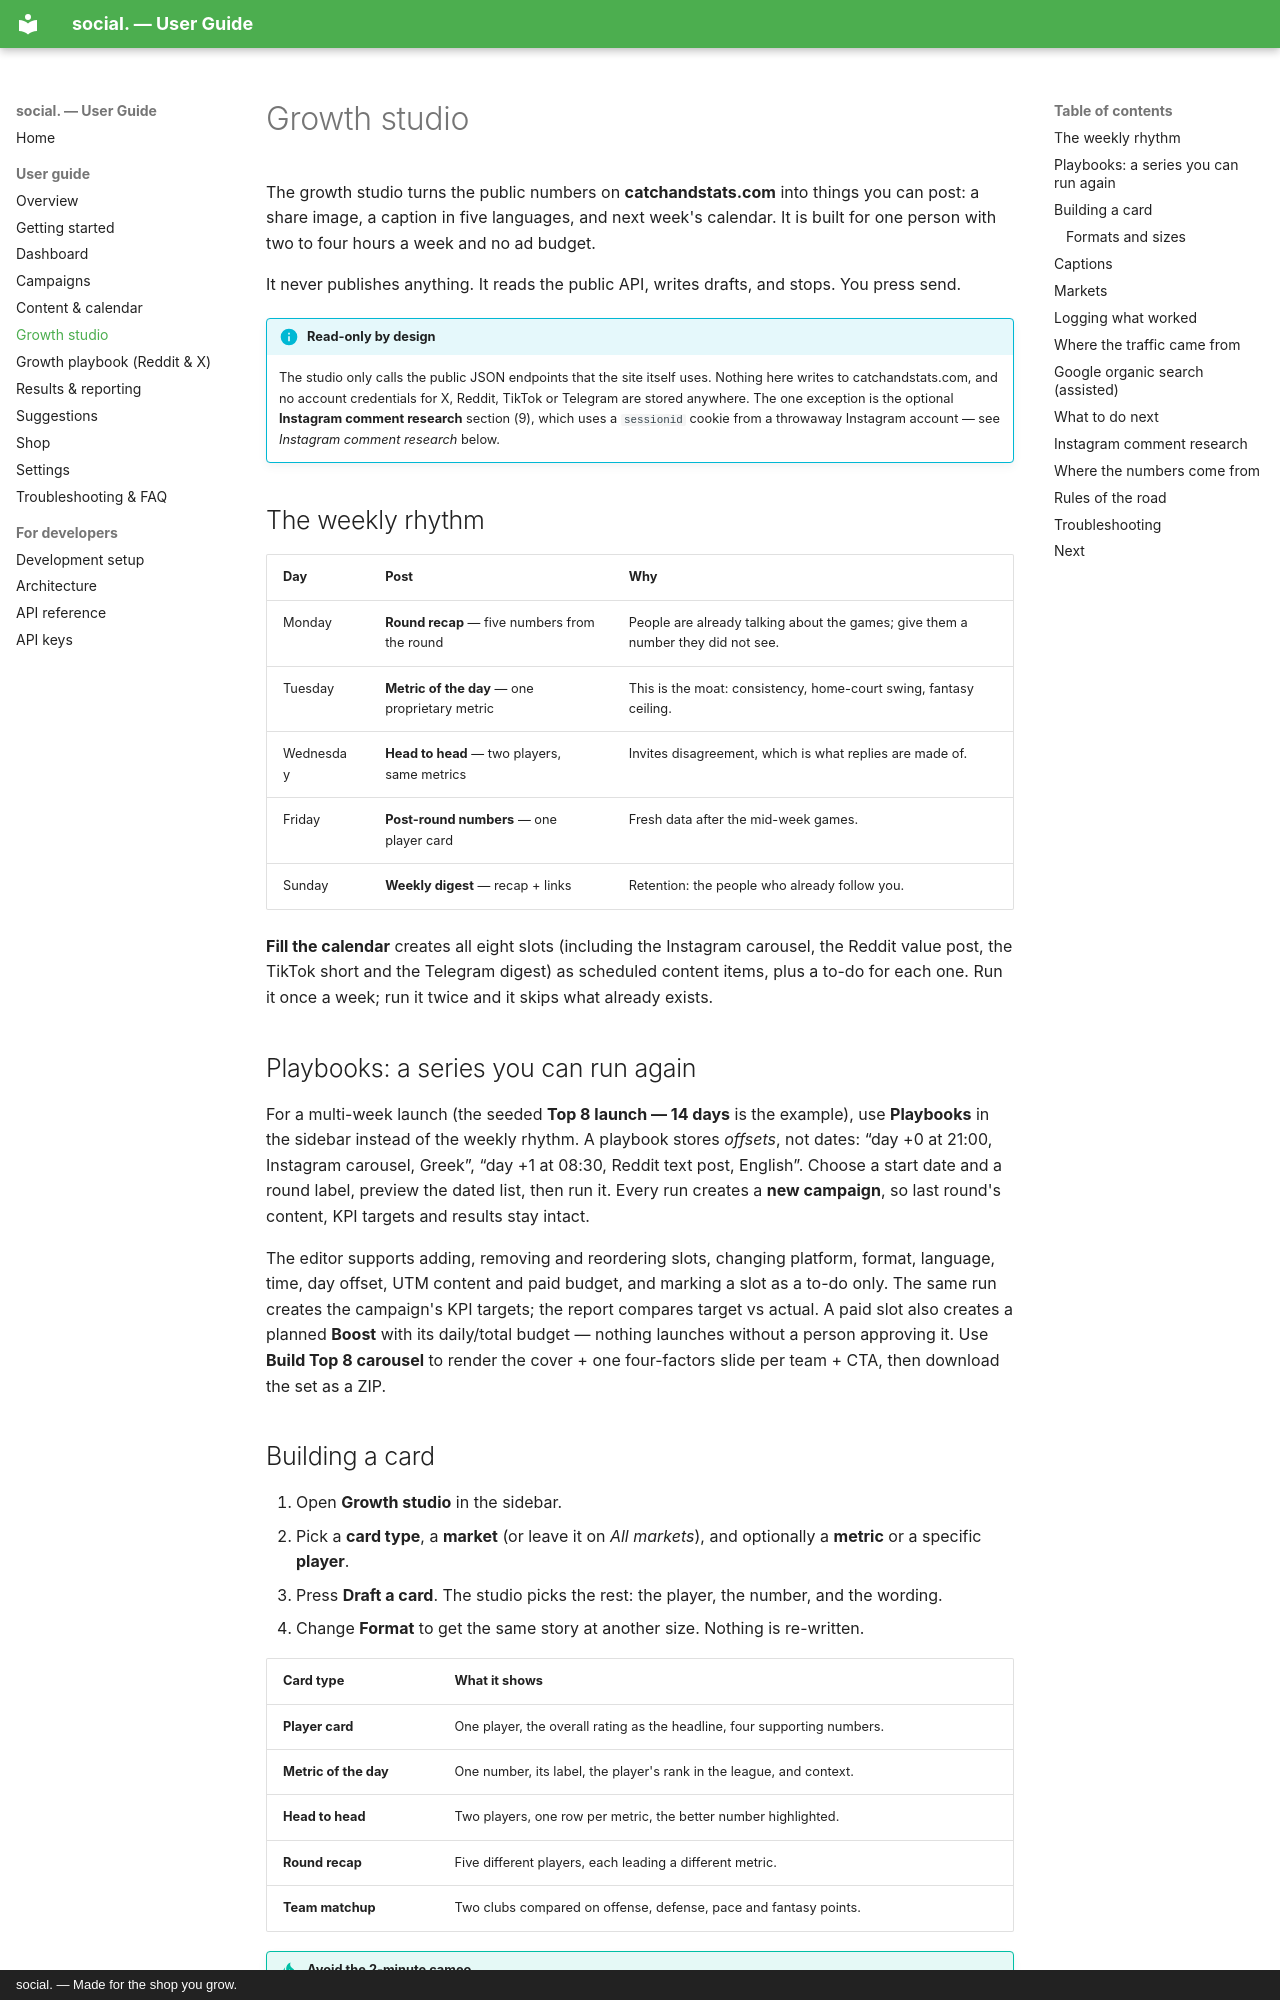

repository: ChrisStathakis/marketing_manager · page: guide/growth/index.html · generator: mkdocs · copyright: social. — Made for the shop you grow.

# Growth studio

The growth studio turns the public numbers on **catchandstats.com** into things you can post:
a share image, a caption in five languages, and next week's calendar. It is built for one
person with two to four hours a week and no ad budget.

It never publishes anything. It reads the public API, writes drafts, and stops. You press send.

!!! info "Read-only by design"
    The studio only calls the public JSON endpoints that the site itself uses. Nothing here
    writes to catchandstats.com, and no account credentials for X, Reddit, TikTok or Telegram
    are stored anywhere. The one exception is the optional **Instagram comment research**
    section (9), which uses a `sessionid` cookie from a throwaway Instagram account — see
    *Instagram comment research* below.

## The weekly rhythm

| Day | Post | Why |
| --- | --- | --- |
| Monday | **Round recap** — five numbers from the round | People are already talking about the games; give them a number they did not see. |
| Tuesday | **Metric of the day** — one proprietary metric | This is the moat: consistency, home-court swing, fantasy ceiling. |
| Wednesday | **Head to head** — two players, same metrics | Invites disagreement, which is what replies are made of. |
| Friday | **Post-round numbers** — one player card | Fresh data after the mid-week games. |
| Sunday | **Weekly digest** — recap + links | Retention: the people who already follow you. |

**Fill the calendar** creates all eight slots (including the Instagram carousel, the Reddit
value post, the TikTok short and the Telegram digest) as scheduled content items, plus a to-do
for each one. Run it once a week; run it twice and it skips what already exists.

## Playbooks: a series you can run again

For a multi-week launch (the seeded **Top 8 launch — 14 days** is the example), use
**Playbooks** in the sidebar instead of the weekly rhythm. A playbook stores *offsets*, not
dates: “day +0 at 21:00, Instagram carousel, Greek”, “day +1 at 08:30, Reddit text post,
English”. Choose a start date and a round label, preview the dated list, then run it. Every
run creates a **new campaign**, so last round's content, KPI targets and results stay intact.

The editor supports adding, removing and reordering slots, changing platform, format,
language, time, day offset, UTM content and paid budget, and marking a slot as a to-do only.
The same run creates the campaign's KPI targets; the report compares target vs actual. A
paid slot also creates a planned **Boost** with its daily/total budget — nothing launches
without a person approving it. Use **Build Top 8 carousel** to render the cover + one
four-factors slide per team + CTA, then download the set as a ZIP.
